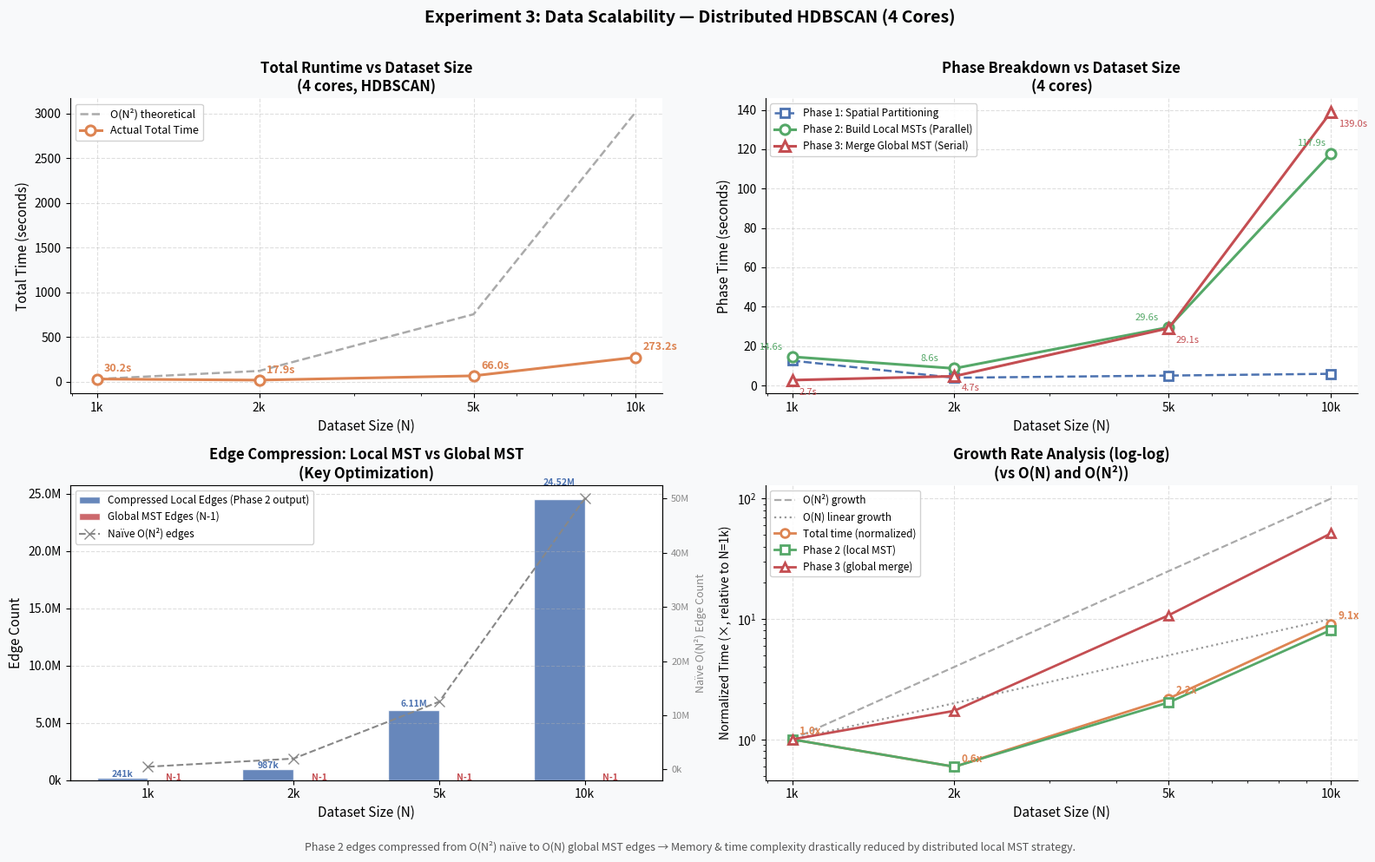

Python code for this plot: (Note: this script raises an exception after producing the figure.)
"""
Experiment 3: Data Scalability
- 折线图：总时间 vs 数据量（与 O(N²) 理论曲线对比）
- 堆叠面积图：三个 Phase 随 N 的变化
- 柱状图：局部边数 vs 全局MST边数（边压缩效果）
"""

import matplotlib
matplotlib.use('Agg')
import matplotlib.pyplot as plt
import matplotlib.ticker as ticker
import numpy as np

# ── 实验数据（4 cores，从控制台日志提取）─────────────────────────────────────
N      = [1_000,  2_000,   5_000,    10_000]
phase1 = [12.6018, 3.9101,  5.0189,   5.9112]
phase2 = [14.5667, 8.6437, 29.5703, 117.9221]
phase3 = [ 2.7064, 4.6767, 29.0880, 138.9835]
total  = [30.1624, 17.8862, 66.0080, 273.2389]

local_edges  = [241_346, 986_906, 6_109_519, 24_516_479]
global_edges = [    999,   1_999,     4_999,      9_999]   # N-1

# O(N²) 归一化理论曲线（以 N=1000 为基准点）
n_arr  = np.array(N, dtype=float)
on2    = (n_arr / N[0]) ** 2 * total[0]   # 如果是 O(N²)，1k 基准放大
on_logn= (n_arr / N[0]) * np.log2(n_arr / N[0] + 1) * total[0]   # ~O(N log N) 参考

COLORS = {
    'phase1': '#4C72B0',
    'phase2': '#55A868',
    'phase3': '#C44E52',
    'total':  '#DD8452',
    'on2':    '#AAAAAA',
    'onlogn': '#8172B2',
    'local':  '#4C72B0',
    'global': '#C44E52',
}

x_labels = ['1k', '2k', '5k', '10k']

fig = plt.figure(figsize=(16, 10))
fig.patch.set_facecolor('#F8F9FA')

# ── 子图 1：总时间折线 + O(N²) 对比 ────────────────────────────────────────
ax1 = fig.add_subplot(2, 2, 1)
ax1.set_facecolor('#FFFFFF')

ax1.plot(N, on2,   '--', color=COLORS['on2'],    lw=1.8, label='O(N²) theoretical', zorder=1)
ax1.plot(N, total, 'o-', color=COLORS['total'],  lw=2.2, markersize=8,
         markerfacecolor='white', markeredgewidth=2.2, label='Actual Total Time', zorder=3)

for xi, ti in zip(N, total):
    ax1.annotate(f'{ti:.1f}s', xy=(xi, ti), xytext=(6, 6),
                 textcoords='offset points', fontsize=9, color=COLORS['total'], fontweight='bold')

ax1.set_xscale('log')
ax1.set_xticks(N)
ax1.set_xticklabels(x_labels)
ax1.set_xlabel('Dataset Size (N)', fontsize=11)
ax1.set_ylabel('Total Time (seconds)', fontsize=11)
ax1.set_title('Total Runtime vs Dataset Size\n(4 cores, HDBSCAN)', fontsize=12, fontweight='bold')
ax1.legend(fontsize=9, framealpha=0.9)
ax1.grid(linestyle='--', alpha=0.4)
ax1.spines['top'].set_visible(False)
ax1.spines['right'].set_visible(False)

# ── 子图 2：各 Phase 时间折线 ────────────────────────────────────────────────
ax2 = fig.add_subplot(2, 2, 2)
ax2.set_facecolor('#FFFFFF')

ax2.plot(N, phase1, 's--', color=COLORS['phase1'], lw=1.8, markersize=7,
         markerfacecolor='white', markeredgewidth=2, label='Phase 1: Spatial Partitioning')
ax2.plot(N, phase2, 'o-',  color=COLORS['phase2'], lw=2.2, markersize=8,
         markerfacecolor='white', markeredgewidth=2.2, label='Phase 2: Build Local MSTs (Parallel)')
ax2.plot(N, phase3, '^-',  color=COLORS['phase3'], lw=2.2, markersize=8,
         markerfacecolor='white', markeredgewidth=2.2, label='Phase 3: Merge Global MST (Serial)')

for xi, p2, p3 in zip(N, phase2, phase3):
    ax2.annotate(f'{p2:.1f}s', xy=(xi, p2), xytext=(-28, 6),
                 textcoords='offset points', fontsize=8, color=COLORS['phase2'])
    ax2.annotate(f'{p3:.1f}s', xy=(xi, p3), xytext=(6, -12),
                 textcoords='offset points', fontsize=8, color=COLORS['phase3'])

ax2.set_xscale('log')
ax2.set_xticks(N)
ax2.set_xticklabels(x_labels)
ax2.set_xlabel('Dataset Size (N)', fontsize=11)
ax2.set_ylabel('Phase Time (seconds)', fontsize=11)
ax2.set_title('Phase Breakdown vs Dataset Size\n(4 cores)', fontsize=12, fontweight='bold')
ax2.legend(fontsize=8.5, framealpha=0.9, loc='upper left')
ax2.grid(linestyle='--', alpha=0.4)
ax2.spines['top'].set_visible(False)
ax2.spines['right'].set_visible(False)

# ── 子图 3：边数对比柱状图（核心：边压缩效果）───────────────────────────────
ax3 = fig.add_subplot(2, 2, 3)
ax3.set_facecolor('#FFFFFF')

x_pos = np.arange(len(N))
bw = 0.35
b_local  = ax3.bar(x_pos - bw/2, local_edges,  bw, color=COLORS['local'],
                   label='Compressed Local Edges (Phase 2 output)', alpha=0.85, edgecolor='white')
b_global = ax3.bar(x_pos + bw/2, global_edges, bw, color=COLORS['global'],
                   label='Global MST Edges (N-1)', alpha=0.85, edgecolor='white')

# 标注理论上的 N(N-1)/2
naive = [n*(n-1)//2 for n in N]
ax3_twin = ax3.twinx()
ax3_twin.plot(x_pos, naive, 'x--', color='#888888', lw=1.5, markersize=8,
              label='Naïve O(N²) edges', zorder=5)
ax3_twin.set_ylabel('Naïve O(N²) Edge Count', fontsize=9, color='#888888')
ax3_twin.tick_params(axis='y', labelcolor='#888888', labelsize=8)
ax3_twin.yaxis.set_major_formatter(ticker.FuncFormatter(lambda x, _: f'{x/1e6:.0f}M' if x >= 1e6 else f'{x/1e3:.0f}k'))

# 标注压缩比
for i, (le, ge) in enumerate(zip(local_edges, global_edges)):
    ratio = le / ge
    ax3.text(i - bw/2, le * 1.05, f'{le/1e6:.2f}M' if le >= 1e6 else f'{le/1e3:.0f}k',
             ha='center', fontsize=7.5, color=COLORS['local'], fontweight='bold')
    ax3.text(i + bw/2, ge * 1.05, f'N-1',
             ha='center', fontsize=7.5, color=COLORS['phase3'], fontweight='bold')

ax3.set_xticks(x_pos)
ax3.set_xticklabels(x_labels)
ax3.set_xlabel('Dataset Size (N)', fontsize=11)
ax3.set_ylabel('Edge Count', fontsize=11)
ax3.set_title('Edge Compression: Local MST vs Global MST\n(Key Optimization)', fontsize=12, fontweight='bold')
ax3.yaxis.set_major_formatter(ticker.FuncFormatter(lambda x, _: f'{x/1e6:.1f}M' if x >= 1e6 else f'{x/1e3:.0f}k'))

lines1, labels1 = ax3.get_legend_handles_labels()
lines2, labels2 = ax3_twin.get_legend_handles_labels()
ax3.legend(lines1 + lines2, labels1 + labels2, fontsize=8.5, framealpha=0.9, loc='upper left')
ax3.grid(axis='y', linestyle='--', alpha=0.4)
ax3.spines['top'].set_visible(False)

# ── 子图 4：增长倍数分析（相对 1k 归一化）───────────────────────────────────
ax4 = fig.add_subplot(2, 2, 4)
ax4.set_facecolor('#FFFFFF')

norm_total  = [t / total[0]  for t in total]
norm_phase2 = [p / phase2[0] for p in phase2]
norm_phase3 = [p / phase3[0] for p in phase3]
norm_n      = [n / N[0]      for n in N]         # linear
norm_n2     = [(n / N[0])**2 for n in N]         # O(N²)

ax4.plot(N, norm_n2,     '--', color=COLORS['on2'],    lw=1.6, label='O(N²) growth')
ax4.plot(N, norm_n,      ':',  color='#999999',        lw=1.6, label='O(N) linear growth')
ax4.plot(N, norm_total,  'o-', color=COLORS['total'],  lw=2,   markersize=7,
         markerfacecolor='white', markeredgewidth=2, label='Total time (normalized)')
ax4.plot(N, norm_phase2, 's-', color=COLORS['phase2'], lw=2,   markersize=7,
         markerfacecolor='white', markeredgewidth=2, label='Phase 2 (local MST)')
ax4.plot(N, norm_phase3, '^-', color=COLORS['phase3'], lw=2,   markersize=7,
         markerfacecolor='white', markeredgewidth=2, label='Phase 3 (global merge)')

for xi, nt in zip(N, norm_total):
    ax4.annotate(f'{nt:.1f}x', xy=(xi, nt), xytext=(6, 4),
                 textcoords='offset points', fontsize=8.5, color=COLORS['total'], fontweight='bold')

ax4.set_xscale('log')
ax4.set_yscale('log')
ax4.set_xticks(N)
ax4.set_xticklabels(x_labels)
ax4.set_xlabel('Dataset Size (N)', fontsize=11)
ax4.set_ylabel('Normalized Time (×, relative to N=1k)', fontsize=10)
ax4.set_title('Growth Rate Analysis (log-log)\n(vs O(N) and O(N²))', fontsize=12, fontweight='bold')
ax4.legend(fontsize=8.5, framealpha=0.9)
ax4.grid(linestyle='--', alpha=0.4)
ax4.spines['top'].set_visible(False)
ax4.spines['right'].set_visible(False)

# ── 大标题 ──────────────────────────────────────────────────────────────────
fig.suptitle('Experiment 3: Data Scalability — Distributed HDBSCAN (4 Cores)',
             fontsize=14, fontweight='bold', y=0.98)

fig.text(0.5, 0.01,
         'Phase 2 edges compressed from O(N²) naïve to O(N) global MST edges → '
         'Memory & time complexity drastically reduced by distributed local MST strategy.',
         ha='center', fontsize=9, color='#555555', style='italic')

plt.tight_layout(rect=[0, 0.03, 1, 0.97])
out_path = 'data/experiment3_data_scalability.png'
plt.savefig(out_path, dpi=150, bbox_inches='tight', facecolor=fig.get_facecolor())
print(f'Saved → {out_path}')
